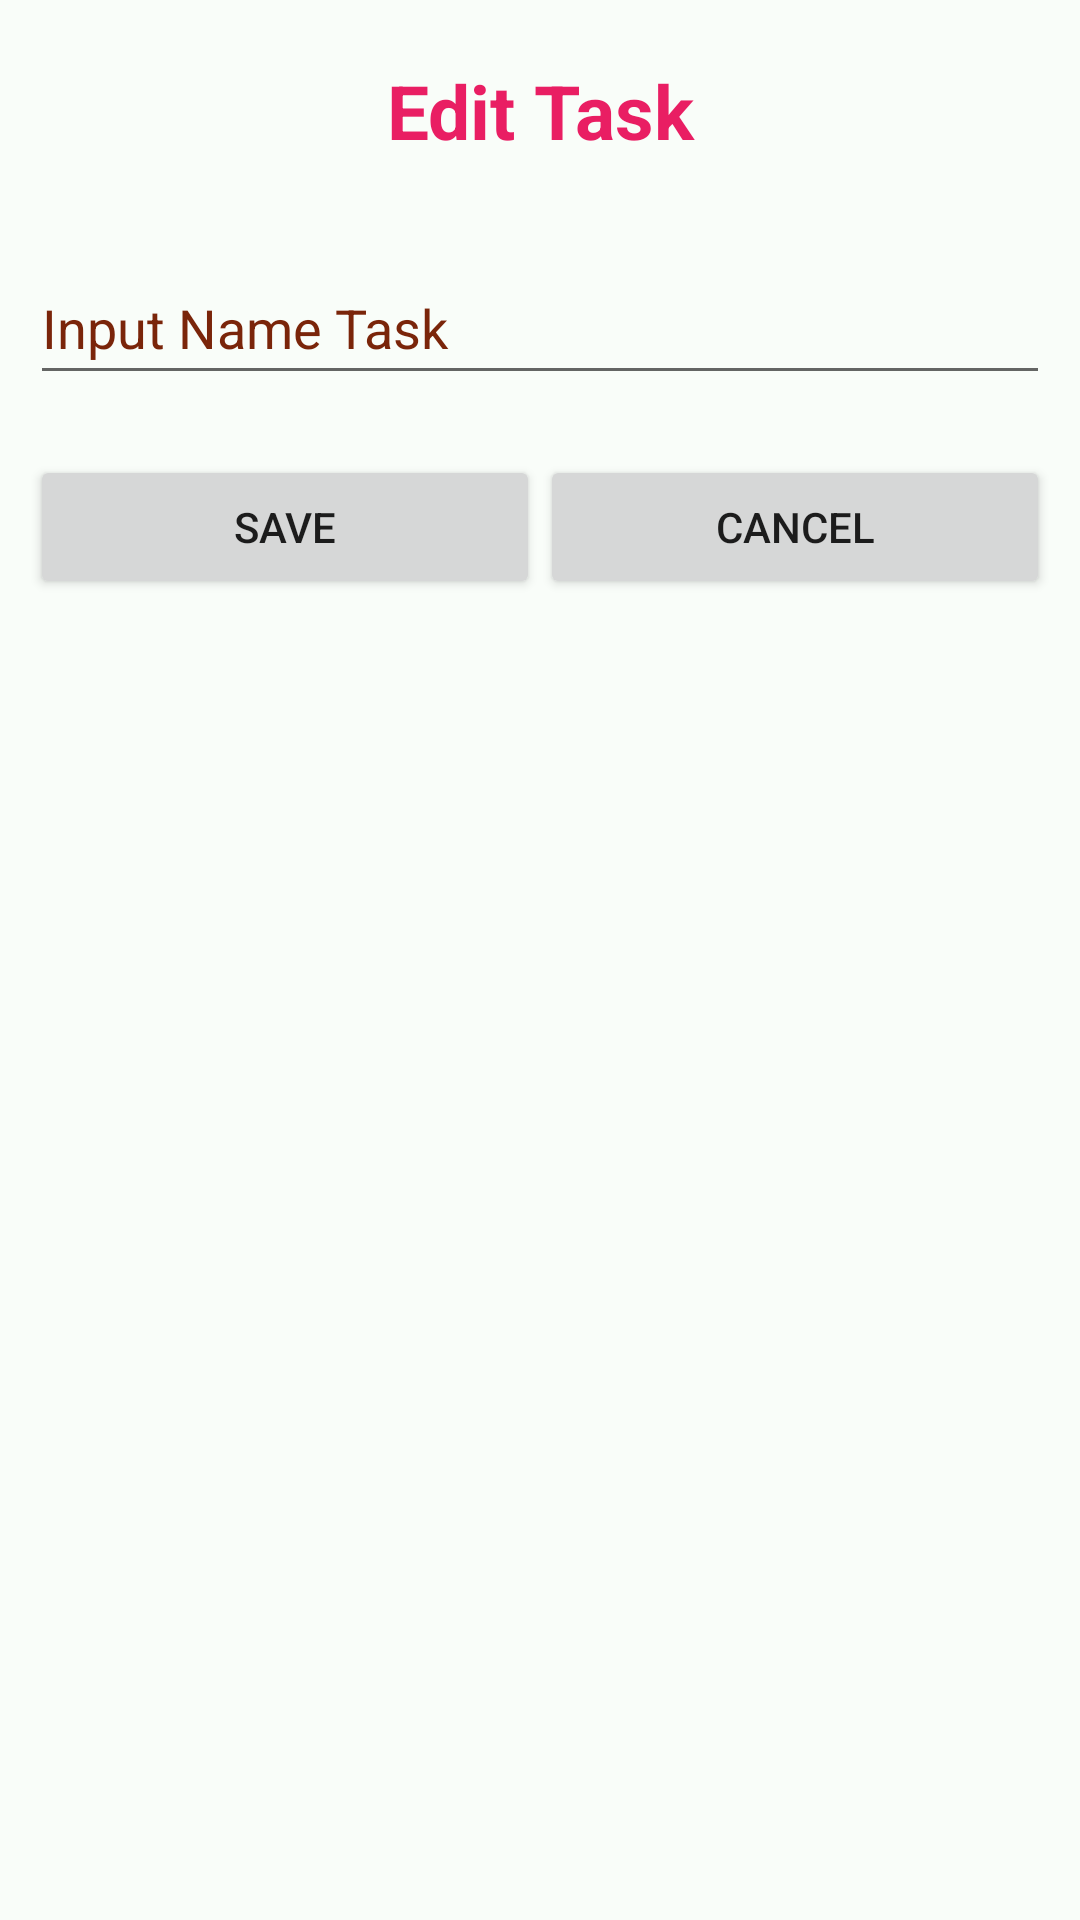

This screen was rendered from an Android layout file. Write that file and the resources it references.
<!-- AndroidManifest.xml: application theme Theme.19487461_NgoDucBao_AD_ToDoApp -->
<!-- res/layout/dialog_edit_task.xml -->
<?xml version="1.0" encoding="utf-8"?>
<LinearLayout xmlns:android="http://schemas.android.com/apk/res/android"
    android:orientation="vertical"
    android:layout_width="match_parent"
    android:layout_height="match_parent"
    android:padding="10dp"
    android:background="#F9FDF9">


    <TextView
        android:textStyle="bold"
        android:padding="10dp"
        android:gravity="center"
        android:textColor="#E91E63"
        android:textSize="25sp"
        android:text="Edit Task"
        android:layout_width="match_parent"
        android:layout_height="wrap_content"/>

    <EditText
        android:id="@+id/editTextTenCVEdit"
        android:layout_width="match_parent"
        android:layout_height="wrap_content"
        android:layout_marginTop="20dp"
        android:hint="Input Name Task"
        android:textColorHint="#7A250A"
        android:minHeight="48dp" />

    <LinearLayout
        android:layout_marginTop="20dp"
        android:orientation="horizontal"
        android:layout_width="match_parent"
        android:layout_height="wrap_content">

        <Button
            android:layout_weight="1"
            android:id="@+id/buttonXacNhanEdit"
            android:text="Save"
            android:layout_width="wrap_content"
            android:layout_height="wrap_content"/>

        <Button
            android:layout_weight="1"
            android:id="@+id/buttonHuyEdit"
            android:text="Cancel"
            android:layout_width="wrap_content"
            android:layout_height="wrap_content"/>

    </LinearLayout>
</LinearLayout>
<!-- resources referenced by this layout -->
<resources>
  <style name="Theme.19487461_NgoDucBao_AD_ToDoApp" parent="Theme.MaterialComponents.DayNight.DarkActionBar">
          
          <item name="colorPrimary">@color/purple_500</item>
          <item name="colorPrimaryVariant">@color/purple_700</item>
          <item name="colorOnPrimary">@color/white</item>
          
          <item name="colorSecondary">@color/teal_200</item>
          <item name="colorSecondaryVariant">@color/teal_700</item>
          <item name="colorOnSecondary">@color/black</item>
          
          <item name="android:statusBarColor" tools:targetApi="l">?attr/colorPrimaryVariant</item>
          
      </style>
  <!-- not gathered from this repository: default colours our renderer supplied (Android Studio template values) -->
  <color name="purple_500">#FF6200EE</color>
  <color name="purple_700">#FF3700B3</color>
  <color name="teal_200">#FF03DAC5</color>
  <color name="teal_700">#FF018786</color>
  <color name="black">#FF000000</color>
  <color name="white">#FFFFFFFF</color>
</resources>
